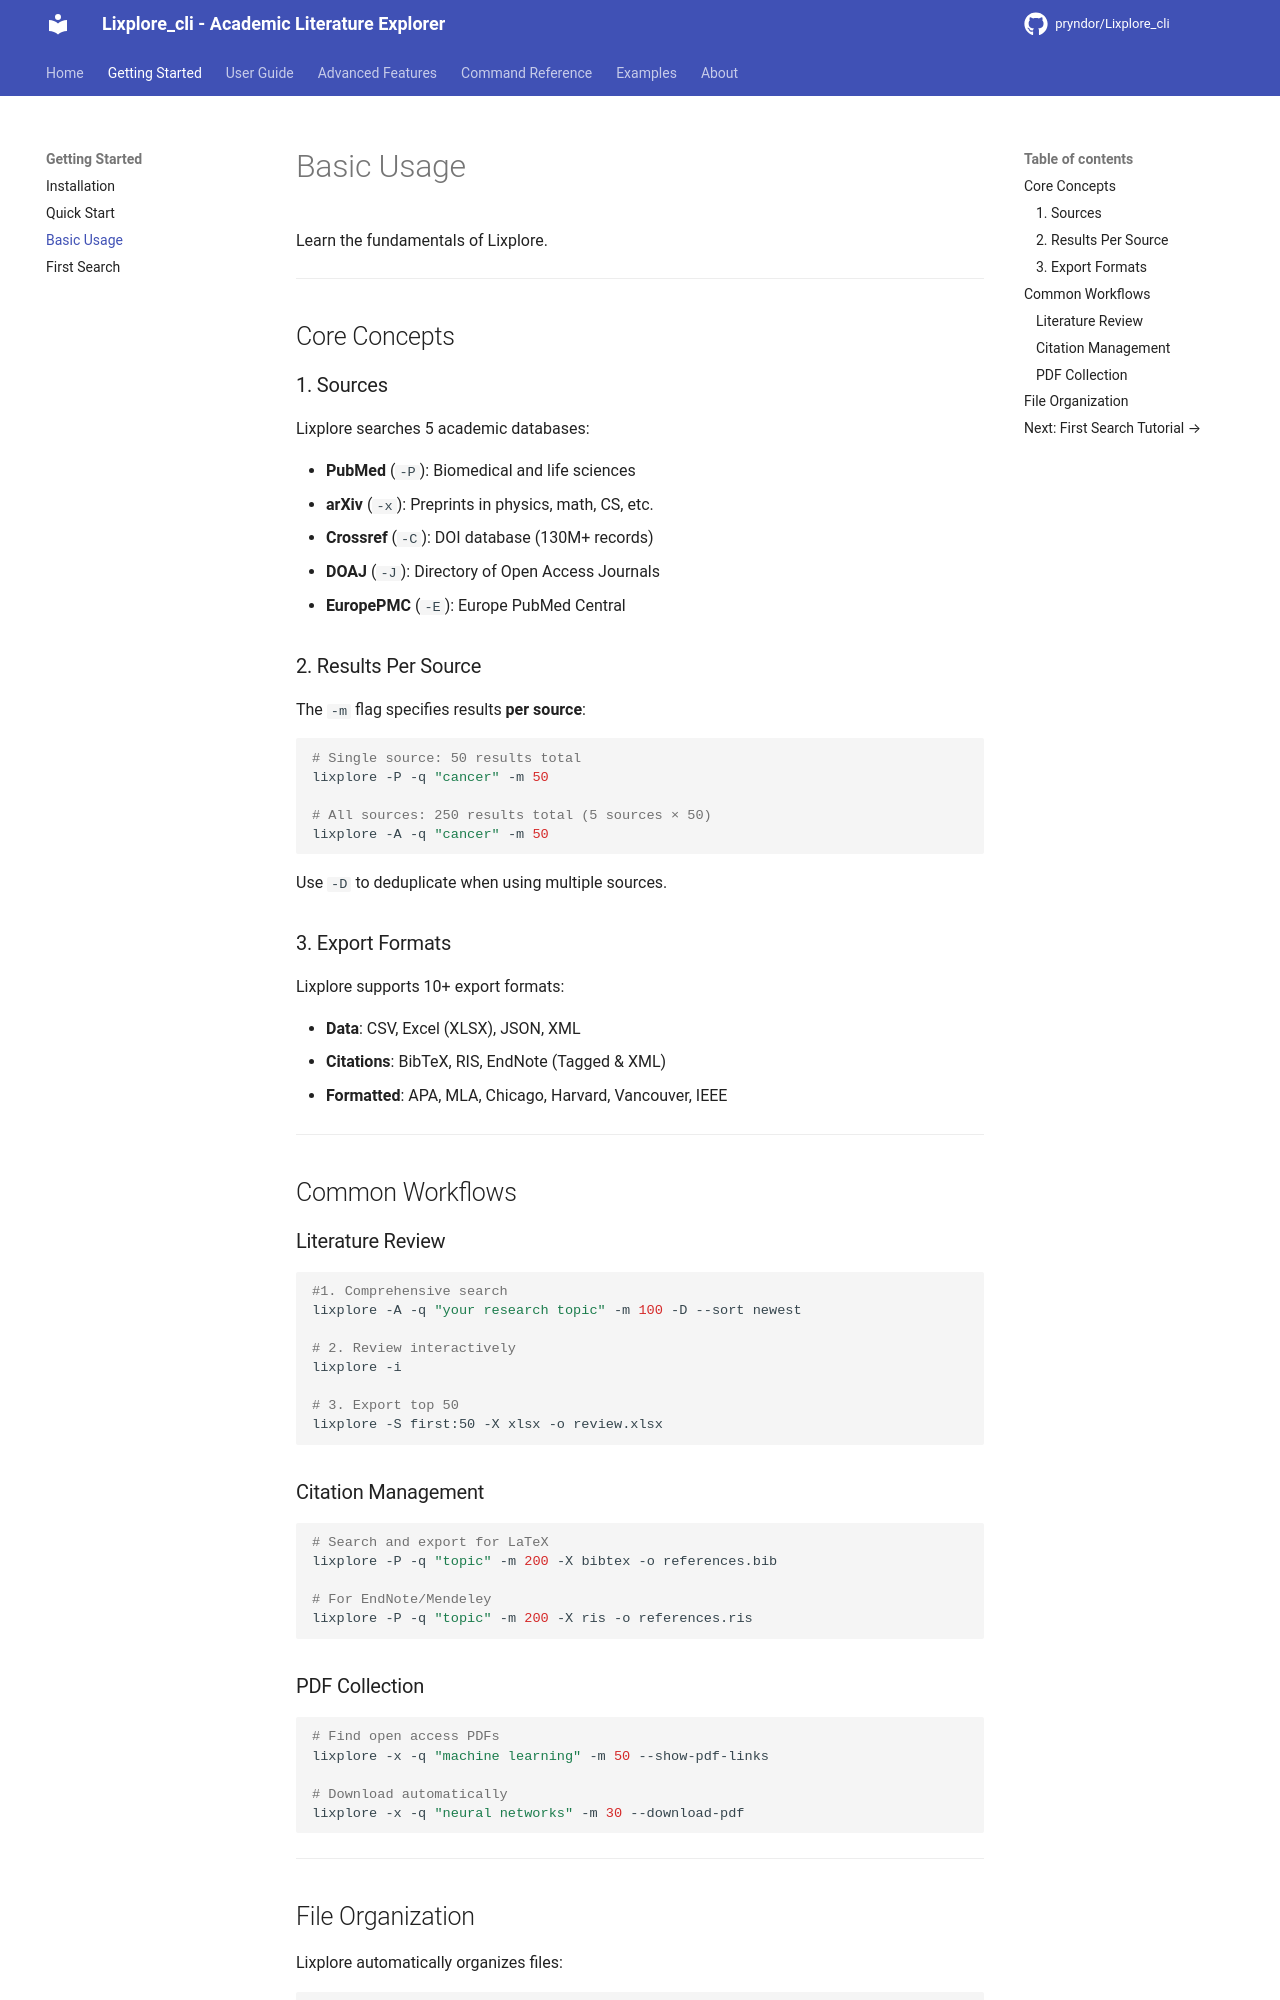

repository: pryndor/Lixplore_cli · page: getting-started/basic-usage/index.html · generator: mkdocs

# Basic Usage

Learn the fundamentals of Lixplore.

---

## Core Concepts

### 1. Sources

Lixplore searches 5 academic databases:

- **PubMed** (`-P`): Biomedical and life sciences
- **arXiv** (`-x`): Preprints in physics, math, CS, etc.
- **Crossref** (`-C`): DOI database (130M+ records)
- **DOAJ** (`-J`): Directory of Open Access Journals
- **EuropePMC** (`-E`): Europe PubMed Central

### 2. Results Per Source

The `-m` flag specifies results **per source**:

```bash
# Single source: 50 results total
lixplore -P -q "cancer" -m 50

# All sources: 250 results total (5 sources × 50)
lixplore -A -q "cancer" -m 50
```

Use `-D` to deduplicate when using multiple sources.

### 3. Export Formats

Lixplore supports 10+ export formats:

- **Data**: CSV, Excel (XLSX), JSON, XML
- **Citations**: BibTeX, RIS, EndNote (Tagged & XML)
- **Formatted**: APA, MLA, Chicago, Harvard, Vancouver, IEEE

---

## Common Workflows

### Literature Review

```bash
#1. Comprehensive search
lixplore -A -q "your research topic" -m 100 -D --sort newest

# 2. Review interactively
lixplore -i

# 3. Export top 50
lixplore -S first:50 -X xlsx -o review.xlsx
```

### Citation Management

```bash
# Search and export for LaTeX
lixplore -P -q "topic" -m 200 -X bibtex -o references.bib

# For EndNote/Mendeley
lixplore -P -q "topic" -m 200 -X ris -o references.ris
```

### PDF Collection

```bash
# Find open access PDFs
lixplore -x -q "machine learning" -m 50 --show-pdf-links

# Download automatically
lixplore -x -q "neural networks" -m 30 --download-pdf
```

---
